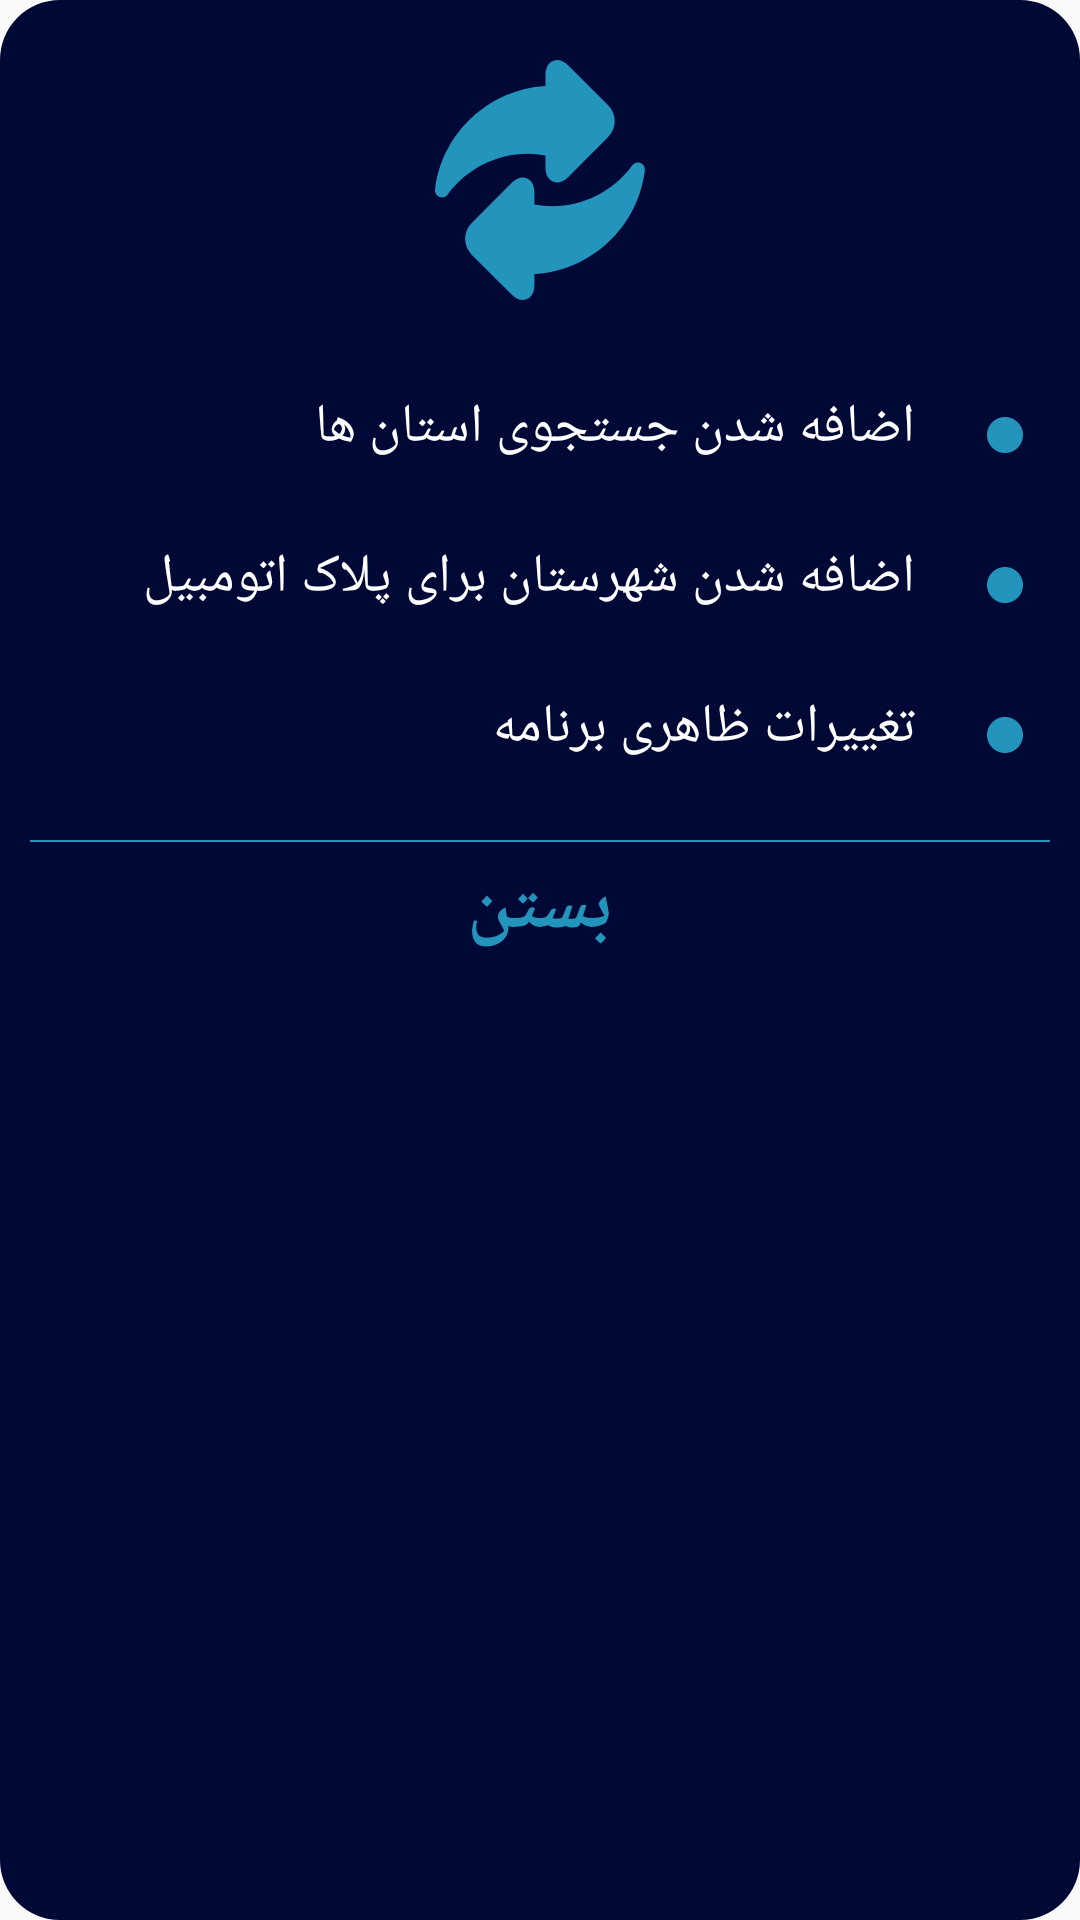

This screen was rendered from an Android layout file. Write that file and the resources it references.
<!-- AndroidManifest.xml: application theme AppTheme -->
<!-- res/layout/dialog_for_news.xml -->
<?xml version="1.0" encoding="utf-8"?>
<LinearLayout xmlns:android="http://schemas.android.com/apk/res/android"
    android:layout_width="match_parent"
    android:layout_height="wrap_content"
    android:background="@drawable/background_dark_dilog"
    android:orientation="vertical"
    android:paddingTop="20dp">

    <ImageView
        android:layout_width="match_parent"
        android:layout_height="80dp"
        android:layout_marginBottom="20dp"
        android:src="@drawable/ic_news" />

    <LinearLayout
        android:layout_width="match_parent"
        android:layout_height="wrap_content"
        android:layoutDirection="rtl"
        android:orientation="horizontal">

        <ImageView
            android:layout_width="50dp"
            android:layout_height="50dp"
            android:padding="19dp"
            android:src="@drawable/ic_dot" />

        <TextView
            android:layout_width="match_parent"
            android:layout_height="wrap_content"
            android:layout_marginTop="5dp"
            android:layout_marginBottom="5dp"
            android:fontFamily="@font/dima_moalem"
            android:gravity="right"
            android:padding="5dp"
            android:text="اضافه شدن جستجوی استان ها"
            android:textColor="@color/white"
            android:textSize="18dp"
            android:textStyle="normal" />

    </LinearLayout>

    <LinearLayout
        android:layout_width="match_parent"
        android:layout_height="wrap_content"
        android:layoutDirection="rtl"
        android:orientation="horizontal">

        <ImageView
            android:layout_width="50dp"
            android:layout_height="50dp"
            android:padding="19dp"
            android:src="@drawable/ic_dot" />

        <TextView
            android:layout_width="match_parent"
            android:layout_height="wrap_content"
            android:layout_marginTop="5dp"
            android:layout_marginBottom="5dp"
            android:fontFamily="@font/dima_moalem"
            android:gravity="right"
            android:padding="5dp"
            android:text="اضافه شدن شهرستان برای پلاک اتومبیل"
            android:textColor="@color/white"
            android:textSize="18dp"
            android:textStyle="normal" />

    </LinearLayout>

    <LinearLayout
        android:layout_width="match_parent"
        android:layout_height="wrap_content"
        android:layoutDirection="rtl"
        android:orientation="horizontal">

        <ImageView
            android:layout_width="50dp"
            android:layout_height="50dp"
            android:padding="19dp"
            android:src="@drawable/ic_dot" />

        <TextView
            android:layout_width="match_parent"
            android:layout_height="wrap_content"
            android:layout_marginTop="5dp"
            android:layout_marginBottom="5dp"
            android:fontFamily="@font/dima_moalem"
            android:gravity="right"
            android:padding="5dp"
            android:text="تغییرات ظاهری برنامه"
            android:textColor="@color/white"
            android:textSize="18dp"
            android:textStyle="normal" />

    </LinearLayout>

    <View
        android:layout_width="match_parent"
        android:layout_height="0.5dp"
        android:layout_marginLeft="10dp"
        android:layout_marginTop="10dp"
        android:layout_marginRight="10dp"
        android:background="@color/highLightBlue" />

    <TextView
        android:id="@+id/newsCloseButton"
        android:layout_width="match_parent"
        android:layout_height="wrap_content"
        android:background="@drawable/background_for_dialog_ripple"
        android:clickable="true"
        android:focusable="true"
        android:fontFamily="@font/dima_moalem"
        android:gravity="center"
        android:padding="5dp"
        android:text="بستن"
        android:textColor="@color/highLightBlue"
        android:textSize="25dp"
        android:textStyle="bold" />

</LinearLayout>
<!-- resources referenced by this layout -->
<resources>
  <color name="highLightBlue">#2394BC</color>
  <color name="white">#fff</color>
  <!-- drawable background_dark_dilog (drawable) -->
  <?xml version="1.0" encoding="UTF-8"?>
  <shape xmlns:android="http://schemas.android.com/apk/res/android">
      <solid android:color="@color/darkBlue" />
      <corners android:radius="20dp" />
  </shape>
  <!-- drawable background_for_dialog_ripple (drawable) -->
  <?xml version="1.0" encoding="utf-8"?>
  <ripple xmlns:android="http://schemas.android.com/apk/res/android"
      android:color="@color/mediumGray">
      <item>
          <shape>
              <solid
                  android:color="@color/darkBlue" />
              <corners
                  android:bottomLeftRadius="20dp"
                  android:bottomRightRadius="20dp"/>
          </shape>
      </item>
  </ripple>
  <!-- drawable ic_dot (drawable) -->
  <vector xmlns:android="http://schemas.android.com/apk/res/android"
      android:width="200dp"
      android:height="200dp"
      android:viewportWidth="438.533"
      android:viewportHeight="438.533">
      <path
          android:fillColor="#2394BC"
          android:pathData="M409.133,109.203c-19.608,-33.592 -46.205,-60.189 -79.798,-79.796C295.736,9.801 259.058,0 219.273,0c-39.781,0 -76.47,9.801 -110.063,29.407c-33.595,19.604 -60.192,46.201 -79.8,79.796C9.801,142.8 0,179.489 0,219.267c0,39.78 9.804,76.463 29.407,110.062c19.607,33.592 46.204,60.189 79.799,79.798c33.597,19.605 70.283,29.407 110.063,29.407s76.47,-9.802 110.065,-29.407c33.593,-19.602 60.189,-46.206 79.795,-79.798c19.603,-33.596 29.403,-70.284 29.403,-110.062C438.533,179.485 428.732,142.795 409.133,109.203z" />
  </vector>
  <!-- drawable ic_news (drawable) -->
  <vector xmlns:android="http://schemas.android.com/apk/res/android"
      android:width="200dp"
      android:height="200dp"
      android:viewportWidth="512"
      android:viewportHeight="512">
      <path
          android:fillColor="#2394BC"
          android:pathData="m267.605,203.52v25.742c0,8.176 1.633,15.035 4.855,20.379 4.445,7.375 11.742,11.602 20.027,11.602 8.117,0 16.184,-3.953 23.973,-11.742l85.023,-85.023c18.668,-18.668 18.668,-49.043 0,-67.711l-85.023,-85.023c-7.789,-7.793 -15.855,-11.742 -23.973,-11.742 -12.387,0 -24.883,9.891 -24.883,31.98v23.379c-120.711,7.129 -220.641,99.766 -235.492,221.051 -0.832,6.773 3.02,13.258 9.367,15.77 1.797,0.711 3.668,1.055 5.516,1.055 4.68,0 9.219,-2.191 12.109,-6.141 39.836,-54.43 103.797,-86.926 171.094,-86.926 12.469,0 25.008,1.125 37.406,3.352zM267.605,203.52" />
      <path
          android:fillColor="#2394BC"
          android:pathData="m470.254,219.82c-6.348,-2.516 -13.59,-0.422 -17.625,5.09 -39.832,54.426 -103.793,86.922 -171.09,86.922 -12.469,0 -25.008,-1.125 -37.406,-3.352v-25.742c0,-22.09 -12.5,-31.98 -24.883,-31.98 -8.117,0 -16.184,3.953 -23.977,11.746l-85.023,85.02c-18.664,18.668 -18.664,49.043 0.004,67.715l85.02,85.02c7.793,7.793 15.859,11.742 23.977,11.742 12.383,0 24.883,-9.891 24.883,-31.98v-23.379c120.715,-7.129 220.641,-99.766 235.492,-221.047 0.832,-6.777 -3.02,-13.262 -9.371,-15.773zM470.254,219.82" />
  </vector>
  <style name="AppTheme" parent="Theme.AppCompat.Light.NoActionBar">
          
          <item name="colorPrimary">@color/colorPrimary</item>
          <item name="colorPrimaryDark">@color/colorPrimaryDark</item>
          <item name="colorAccent">#A4D1EA</item>
          
          <item name="colorControlHighlight">@color/mediumGray</item>
          
          <item name="android:navigationBarColor">@color/darkBlue</item>
          <item name="android:windowDrawsSystemBarBackgrounds">true</item>
      </style>
  <color name="darkBlue">#000836</color>
  <color name="mediumGray">#28FFFFFF</color>
  <color name="colorPrimary">#014E92</color>
  <color name="colorPrimaryDark">#000836</color>
</resources>
